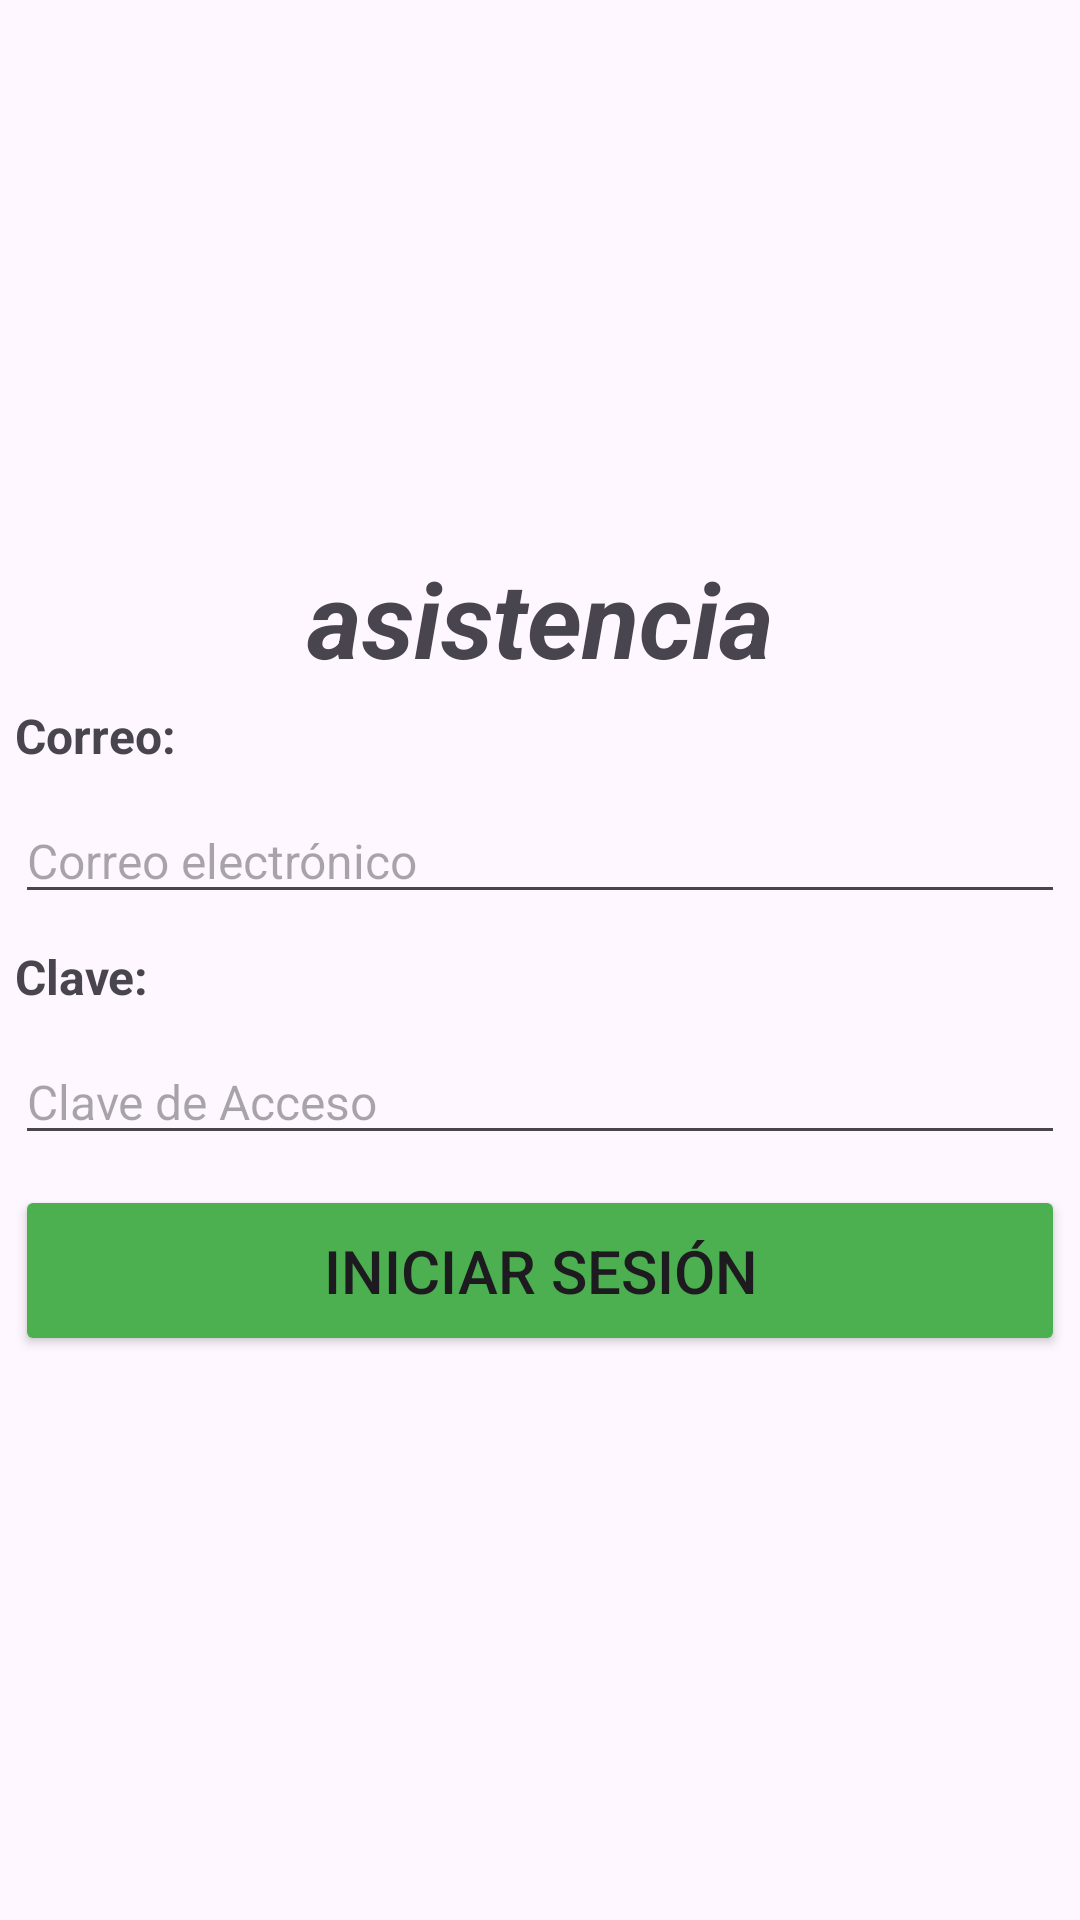

The Android layout XML behind this screen, and the referenced resources:
<!-- AndroidManifest.xml: application theme Theme.Asistencia -->
<!-- res/layout/activity_main.xml -->
<?xml version="1.0" encoding="utf-8"?>
<RelativeLayout xmlns:android="http://schemas.android.com/apk/res/android"
    xmlns:app="http://schemas.android.com/apk/res-auto"
    xmlns:tools="http://schemas.android.com/tools"
    android:layout_width="match_parent"
    android:layout_height="match_parent"
    tools:context=".MainActivity">

    <ScrollView
        android:layout_width="match_parent"
        android:layout_height="match_parent"
        tools:ignore="UselessParent">


        <LinearLayout
            android:layout_width="match_parent"
            android:layout_height="wrap_content"
            android:layout_gravity="center"
            android:orientation="vertical"
            >

            <TextView
                android:layout_width="match_parent"
                android:layout_height="wrap_content"
                android:textSize="35sp"
                android:text="@string/app_name"
                android:textAlignment="center"
                android:textStyle="bold|italic"
                >

            </TextView>

            <TextView
                android:layout_width="match_parent"
                android:layout_height="wrap_content"
                android:textSize="16sp"
                android:text="Correo:"
                android:layout_margin="5dp"
                android:textStyle="bold"
                >

            </TextView>

            <EditText
                android:id="@+id/editText_correo"
                android:layout_width="match_parent"
                android:layout_height="wrap_content"
                android:layout_margin="5dp"
                android:hint="Correo electrónico"
                android:textSize="16sp"
                android:textColor="@color/black"
                >

            </EditText>


            <TextView
                android:layout_width="match_parent"
                android:layout_height="wrap_content"
                android:textSize="16sp"
                android:text="Clave:"
                android:layout_margin="5dp"
                android:textStyle="bold"

                >

            </TextView>

            <EditText
                android:id="@+id/editText_clave"
                android:layout_width="match_parent"
                android:layout_height="wrap_content"
                android:layout_margin="5dp"
                android:hint="Clave de Acceso"
                android:textSize="16sp"
                android:textColor="@color/black"
                >

            </EditText>

            <Button
                android:id="@+id/btn_ingresar"
                android:layout_width="match_parent"
                android:layout_height="wrap_content"
                android:layout_margin="5dp"
                android:text="Iniciar sesión"
                android:padding="15dp"
                android:textSize="20sp"
                android:backgroundTint="@color/success"
                >

            </Button>

        </LinearLayout>


    </ScrollView>

</RelativeLayout>
<!-- resources referenced by this layout -->
<resources>
  <color name="black">#FF000000</color>
  <color name="success">#4CAF50</color>
  <string name="app_name">asistencia</string>
  <style name="Theme.Asistencia" parent="Base.Theme.Asistencia" />
  <style name="Base.Theme.Asistencia" parent="Theme.Material3.DayNight.NoActionBar">
          
          
      </style>
</resources>
